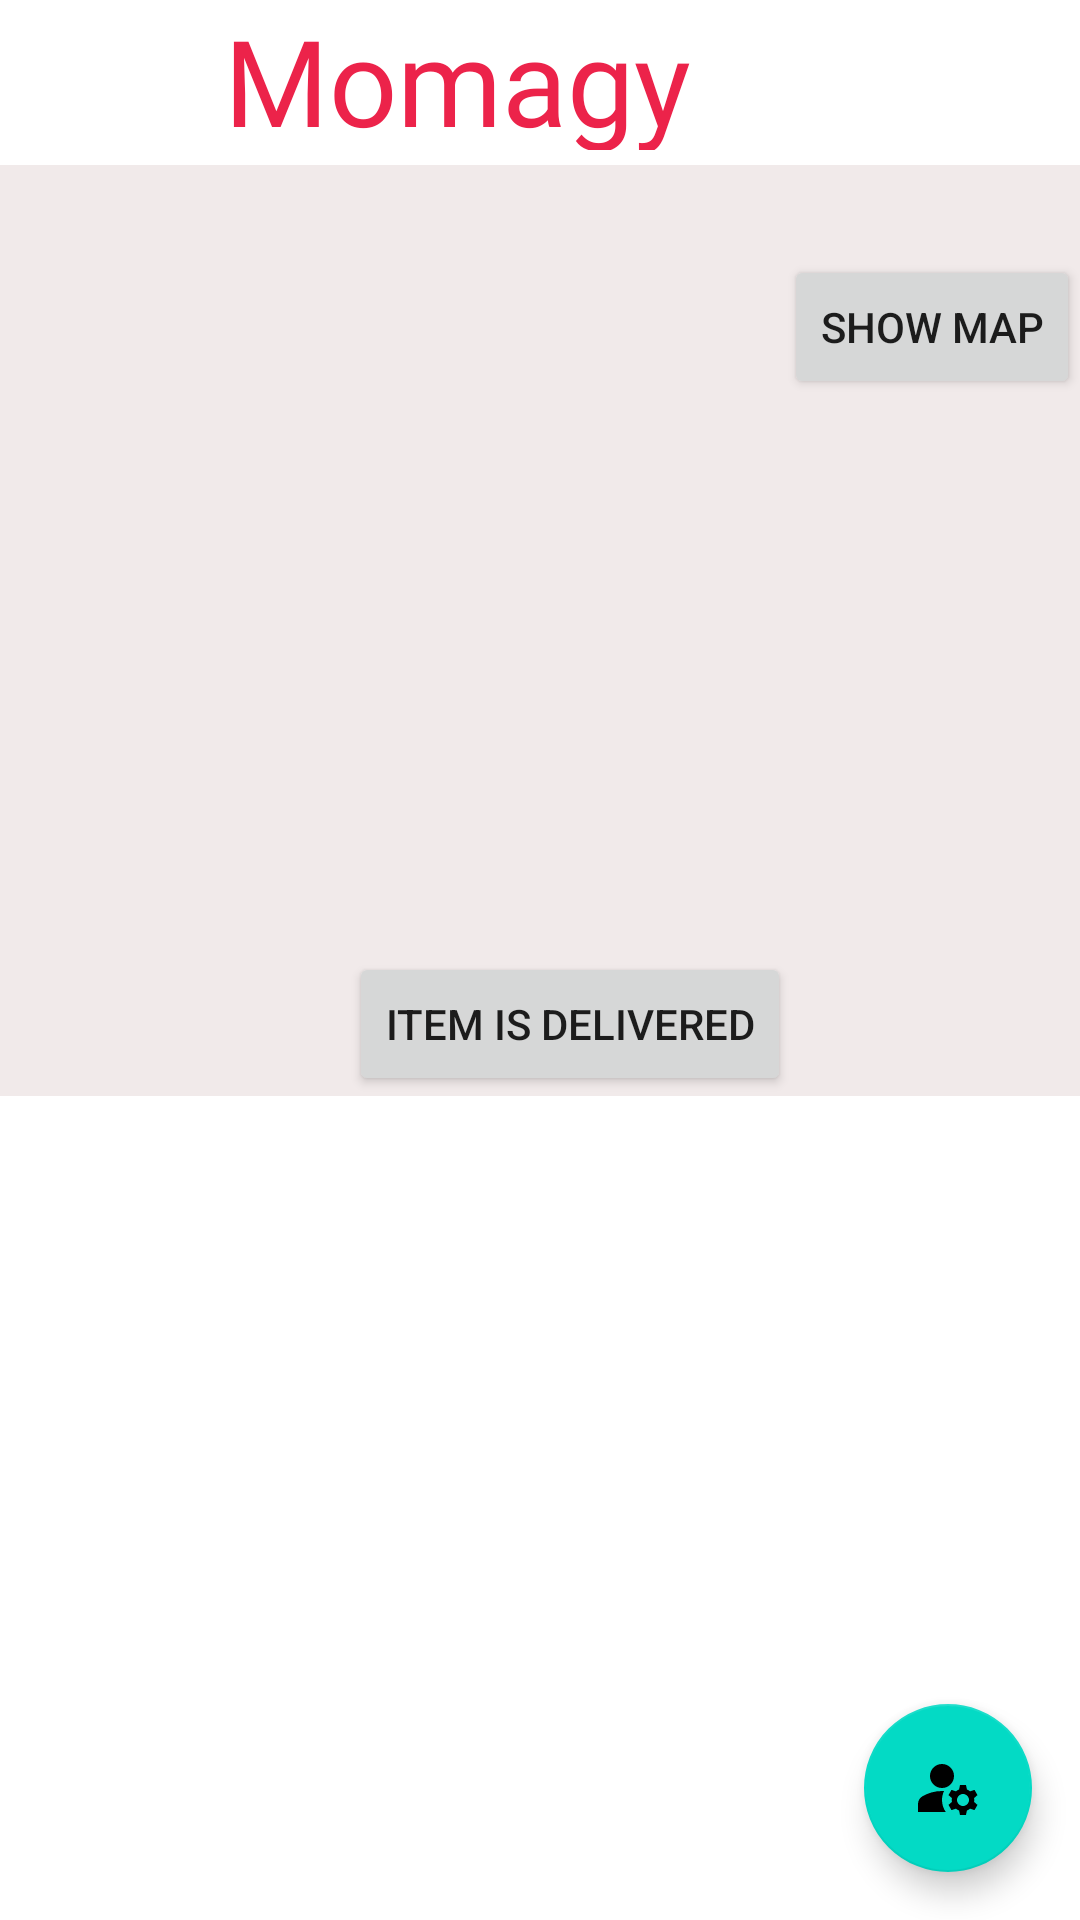

Reconstruct the res/layout file that produces this screen, plus the resources it refers to.
<!-- AndroidManifest.xml: application theme Theme.Restaurant -->
<!-- res/layout/activity_delivery_boys_home.xml -->
<?xml version="1.0" encoding="utf-8"?>
<LinearLayout xmlns:android="http://schemas.android.com/apk/res/android"
    xmlns:app="http://schemas.android.com/apk/res-auto"
    xmlns:tools="http://schemas.android.com/tools"
    android:layout_width="match_parent"
    android:layout_height="match_parent"
    android:orientation="vertical"
    tools:context=".DeliveryBoysHome">

    <LinearLayout
        android:layout_width="match_parent"
        android:layout_height="wrap_content"
        android:orientation="horizontal">

        <TextView
            android:layout_width="0dp"
            android:layout_weight="1"
            android:layout_height="50dp"
            android:text="Momagy"
            android:textAlignment="center"

            android:fontFamily="@font/metal_mania"
            android:textColor="#EC234A"
            android:textSize="40dp"/>
        <ImageView
            android:layout_width="50dp"
            android:layout_height="50dp"
            android:layout_marginTop="5dp"
            android:layout_marginRight="5dp"
            android:src="@drawable/icons8_activity_history_48"
            android:id="@+id/history"/>
    </LinearLayout>

    <LinearLayout
        android:layout_width="match_parent"
        android:layout_height="wrap_content"
        android:background="#F1EAEA"
        android:orientation="horizontal">

        <LinearLayout
            android:layout_width="match_parent"
            android:layout_height="wrap_content"
            android:layout_marginLeft="20dp"
            android:layout_marginTop="30dp"
            android:orientation="vertical">

            <Button
                android:layout_width="wrap_content"
                android:layout_height="wrap_content"
                android:text="Show Map"
                android:layout_gravity="right"
                android:id="@+id/makedelivery"/>
            <TextView
                android:layout_width="match_parent"
                android:layout_height="match_parent"
                android:textSize="24dp"
                android:textStyle="bold"
                android:id="@+id/personname"/>
            <TextView
                android:layout_width="match_parent"
                android:layout_height="wrap_content"
                android:id="@+id/personnumber"/>
            <TextView
                android:layout_width="match_parent"
                android:layout_height="wrap_content"
                android:id="@+id/personaddress"/>
            <TextView
                android:layout_width="match_parent"
                android:layout_height="wrap_content"
                android:id="@+id/personarea"/>
            <TextView
                android:layout_width="match_parent"
                android:layout_height="wrap_content"
                android:id="@+id/personcity"/>
            <TextView
                android:layout_width="match_parent"
                android:layout_height="wrap_content"
                android:id="@+id/personstate"/>
            <TextView
                android:layout_width="match_parent"
                android:layout_height="wrap_content"
                android:id="@+id/personpin"/>

            <TextView
                android:layout_width="match_parent"
                android:layout_height="wrap_content"
                android:id="@+id/personcount"/>

            <TextView
                android:layout_width="match_parent"
                android:layout_height="wrap_content"
                android:id="@+id/totalamount"/>



            <Button
                android:layout_width="wrap_content"
                android:layout_height="wrap_content"
                android:layout_gravity="center_horizontal"
                android:text="Item is Delivered"
                android:id="@+id/delivered"/>


        </LinearLayout>
    </LinearLayout>

    <androidx.constraintlayout.widget.ConstraintLayout
        android:layout_width="match_parent"
        android:layout_height="match_parent"
        >

        <com.google.android.material.floatingactionbutton.FloatingActionButton
            android:id="@+id/add_fab"
            android:layout_width="wrap_content"
            android:layout_height="wrap_content"
            android:layout_gravity="end"
            android:layout_marginEnd="16dp"
            android:layout_marginBottom="16dp"
            android:src="@drawable/ic_baseline_manage_accounts_24"
            app:fabSize="normal"
            app:layout_constraintBottom_toBottomOf="parent"
            app:layout_constraintEnd_toEndOf="parent" />
    </androidx.constraintlayout.widget.ConstraintLayout>

</LinearLayout>
<!-- resources referenced by this layout -->
<resources>
  <!-- drawable ic_baseline_manage_accounts_24 (drawable) -->
  <vector android:height="24dp" android:tint="#4884B2"
      android:viewportHeight="24" android:viewportWidth="24"
      android:width="24dp" xmlns:android="http://schemas.android.com/apk/res/android">
      <path android:fillColor="@android:color/white" android:pathData="M10,8m-4,0a4,4 0,1 1,8 0a4,4 0,1 1,-8 0"/>
      <path android:fillColor="@android:color/white" android:pathData="M10.67,13.02C10.45,13.01 10.23,13 10,13c-2.42,0 -4.68,0.67 -6.61,1.82C2.51,15.34 2,16.32 2,17.35V20h9.26C10.47,18.87 10,17.49 10,16C10,14.93 10.25,13.93 10.67,13.02z"/>
      <path android:fillColor="@android:color/white" android:pathData="M20.75,16c0,-0.22 -0.03,-0.42 -0.06,-0.63l1.14,-1.01l-1,-1.73l-1.45,0.49c-0.32,-0.27 -0.68,-0.48 -1.08,-0.63L18,11h-2l-0.3,1.49c-0.4,0.15 -0.76,0.36 -1.08,0.63l-1.45,-0.49l-1,1.73l1.14,1.01c-0.03,0.21 -0.06,0.41 -0.06,0.63s0.03,0.42 0.06,0.63l-1.14,1.01l1,1.73l1.45,-0.49c0.32,0.27 0.68,0.48 1.08,0.63L16,21h2l0.3,-1.49c0.4,-0.15 0.76,-0.36 1.08,-0.63l1.45,0.49l1,-1.73l-1.14,-1.01C20.72,16.42 20.75,16.22 20.75,16zM17,18c-1.1,0 -2,-0.9 -2,-2s0.9,-2 2,-2s2,0.9 2,2S18.1,18 17,18z"/>
  </vector>
  <style name="Theme.Restaurant" parent="Theme.MaterialComponents.Light.NoActionBar">
          
          <item name="colorPrimary">@color/purple_500</item>
          <item name="colorPrimaryVariant">@color/purple_700</item>
          <item name="colorOnPrimary">@color/white</item>
          
          <item name="colorSecondary">@color/teal_200</item>
          <item name="colorSecondaryVariant">@color/teal_700</item>
          <item name="colorOnSecondary">@color/black</item>
          
          <item name="android:statusBarColor" tools:targetApi="l">?attr/colorPrimaryVariant</item>
          
      </style>
  <!-- not gathered from this repository: default colours our renderer supplied (Android Studio template values) -->
  <color name="purple_500">#FF6200EE</color>
  <color name="purple_700">#FF3700B3</color>
  <color name="teal_200">#FF03DAC5</color>
  <color name="teal_700">#FF018786</color>
  <color name="black">#FF000000</color>
  <color name="white">#FFFFFFFF</color>
</resources>
